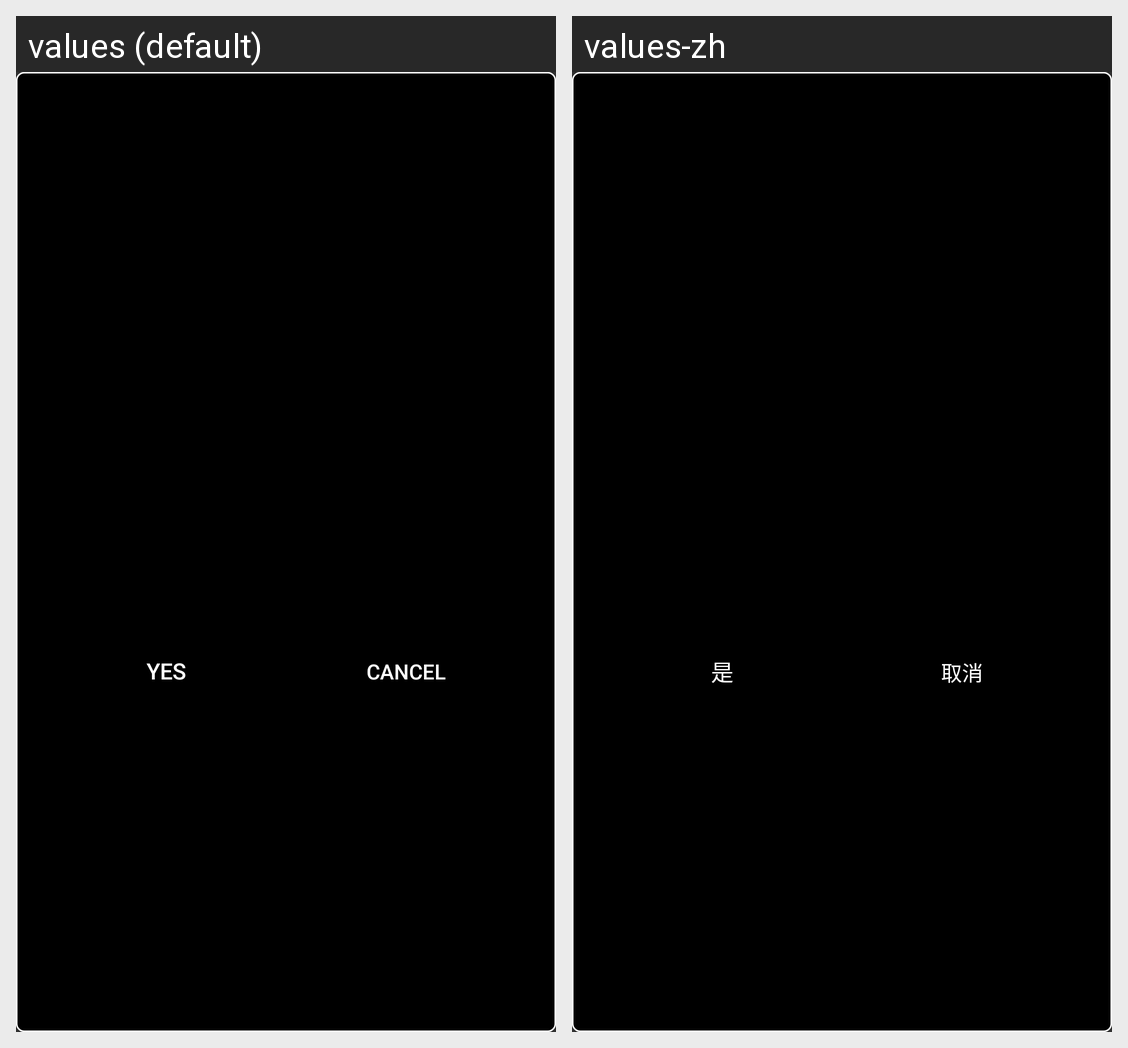

For this localized Android screen grid, give each drawn string resource with its value in every locale shown.
Android screen res/layout/dialog_comm_tips_layout.xml rendered under 2 locales, left to right: values (default), values-zh. Device: Nexus 5 (rendered at 1080×1920; each locale shown at half size, 540×960, under a caption strip naming it); theme Theme.AppCompat.NoActionBar.
Strings drawn on this screen, with the default value and each locale's value (text and hints the layout hard-codes, and strings that could not be matched under every locale, appear in the picture but are not listed):

yes
  values: Yes
  values-zh: 是

cancel
  values: Cancel
  values-zh: 取消
